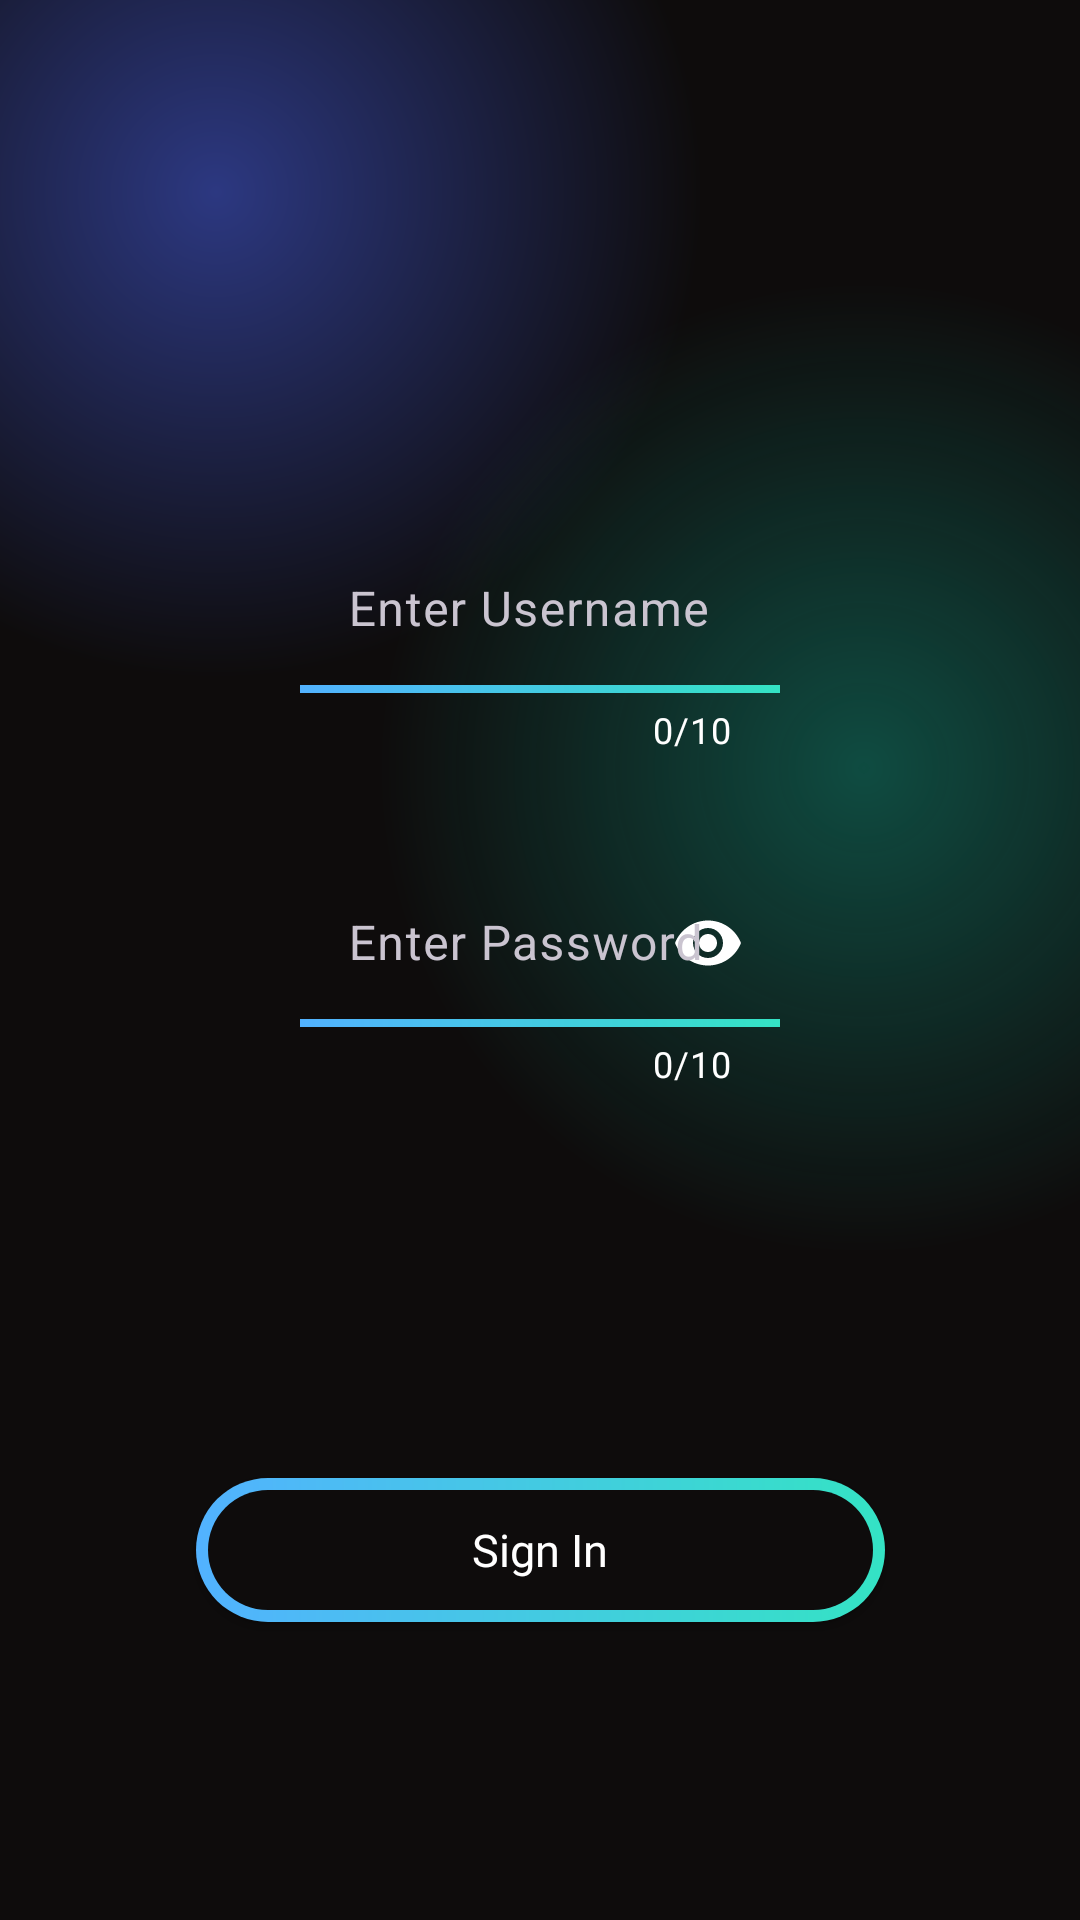

Reconstruct the res/layout file that produces this screen, plus the resources it refers to.
<!-- AndroidManifest.xml: application theme Theme.MyMovie -->
<!-- res/layout/fragment_signin.xml -->
<?xml version="1.0" encoding="utf-8"?>
<layout
    xmlns:android="http://schemas.android.com/apk/res/android"
    xmlns:app="http://schemas.android.com/apk/res-auto"
    xmlns:tools="http://schemas.android.com/tools">

    <data>
        <variable
            name="signin"
            type="com.hakangokturk.mymovie.ui.user.SigninFragment" />
    </data>

    <androidx.constraintlayout.widget.ConstraintLayout
        android:layout_width="match_parent"
        android:layout_height="match_parent"
        tools:context=".ui.user.SigninFragment"
        android:background="@drawable/gradient_color_background"
        app:layout_constraintEnd_toEndOf="parent"
        app:layout_constraintStart_toStartOf="parent"
        app:layout_constraintTop_toTopOf="parent">


        <com.google.android.material.textfield.TextInputLayout
            android:id="@+id/userNameContainerId"
            android:layout_width="match_parent"
            android:layout_height="wrap_content"
            android:layout_marginHorizontal="100dp"
            android:layout_marginTop="170dp"
            android:textSize="10sp"
            app:counterEnabled="true"
            app:counterMaxLength="10"
            app:counterTextColor="@android:color/white"
            app:layout_constraintEnd_toEndOf="parent"
            app:layout_constraintStart_toStartOf="parent"
            app:layout_constraintTop_toTopOf="parent">

            <com.google.android.material.textfield.TextInputEditText
                android:id="@+id/userNameEditTextId"
                android:layout_width="match_parent"
                android:layout_height="match_parent"
                android:background="@drawable/edittext_background"
                android:hint="Enter Username"
                android:inputType="text"
                android:lines="1"
                android:maxLength="10"
                android:textColorHint="@color/white" />

        </com.google.android.material.textfield.TextInputLayout>

        <com.google.android.material.textfield.TextInputLayout
            android:id="@+id/passwordContainerId"
            android:layout_width="match_parent"
            android:layout_height="wrap_content"
            android:layout_marginHorizontal="100dp"
            android:layout_marginTop="30dp"
            android:textSize="10sp"
            app:counterEnabled="true"
            app:counterMaxLength="10"
            app:counterTextColor="@android:color/white"
            app:layout_constraintEnd_toEndOf="parent"
            app:layout_constraintStart_toStartOf="parent"
            app:layout_constraintTop_toBottomOf="@+id/userNameContainerId"
            app:passwordToggleEnabled="true"
            app:passwordToggleTint="@color/white">

            <com.google.android.material.textfield.TextInputEditText
                android:id="@+id/passwordEditTextId"
                android:layout_width="match_parent"
                android:layout_height="match_parent"
                android:background="@drawable/edittext_background"
                android:hint="Enter Password"
                android:inputType="textPassword"
                android:lines="1"
                android:maxLength="10"
                android:textColorHint="@color/white" />

        </com.google.android.material.textfield.TextInputLayout>

        <androidx.appcompat.widget.AppCompatButton
            android:id="@+id/sigInButtonId"
            android:layout_width="wrap_content"
            android:layout_height="wrap_content"
            android:layout_marginTop="130dp"
            android:background="@drawable/button_background"
            android:ems="13"
            android:fontFamily="@font/comic"
            android:text="Sign In"
            android:textAllCaps="false"
            android:textColor="@color/white"
            android:textSize="15sp"
            android:onClick="@{signin::signInClicked}"
            app:layout_constraintEnd_toEndOf="parent"
            app:layout_constraintStart_toStartOf="parent"
            app:layout_constraintTop_toBottomOf="@+id/passwordContainerId" />


    </androidx.constraintlayout.widget.ConstraintLayout>
</layout>
<!-- resources referenced by this layout -->
<resources>
  <color name="white">#FFFFFFFF</color>
  <!-- drawable button_background (drawable) -->
  <?xml version="1.0" encoding="utf-8"?>
  <layer-list xmlns:android="http://schemas.android.com/apk/res/android">
      <item>
          <shape android:shape="rectangle">
              <corners android:radius="50dp" />
              <gradient
                  android:angle="360"
                  android:endColor="@color/lightgreen"
                  android:startColor="@color/lightblue"
                  android:type="linear" />
              <size
                  android:width="24dp"
                  android:height="24dp"/>
          </shape>
      </item>
      <item
          android:top="4dp"
          android:bottom="4dp"
          android:left="4dp"
          android:right="4dp">
          <shape
              android:shape="rectangle">
              <corners android:radius="50dp"/>
              <solid android:color="@color/blacklight"/>
          </shape>
      </item>
  </layer-list>
  <!-- drawable edittext_background (drawable) -->
  <?xml version="1.0" encoding="utf-8"?>
  <layer-list xmlns:android="http://schemas.android.com/apk/res/android">
      <item android:top="53dp">
  
          <shape android:shape="rectangle">
              <gradient
                  android:startColor="@color/lightblue"
                  android:endColor="@color/lightgreen"
                  android:type="linear"/>
              <size
                  android:width="52dp"
                  android:height="0.5dp" />
  
          </shape>
      </item>
  
  </layer-list>
  <!-- drawable gradient_color_background (drawable) -->
  <?xml version="1.0" encoding="utf-8"?>
  <layer-list
      xmlns:android="http://schemas.android.com/apk/res/android">
  
      <item>
          <shape>
              <gradient
                  android:startColor="@color/blue"
                  android:centerColor="#0E0C0C"
                  android:endColor="#0E0C0C"
                  android:type="radial"
                  android:gradientRadius="90%p"
                  android:centerX="0.2"
                  android:centerY="0.1"
                  />
          </shape>
      </item>
      <item>
          <shape>
              <gradient
                  android:startColor="@color/green"
                  android:centerColor="@android:color/transparent"
                  android:endColor="@android:color/transparent"
                  android:type="radial"
                  android:gradientRadius="90%p"
                  android:centerX="0.8"
                  android:centerY="0.4"
                  />
          </shape>
  
      </item>
  </layer-list>
  <style name="Theme.MyMovie" parent="Base.Theme.MyMovie" />
  <color name="lightgreen">#34e3c4</color>
  <color name="lightblue">#FF52B2FF</color>
  <color name="blacklight">#0E0C0C</color>
  <color name="blue">#FF2C3881</color>
  <color name="green">#800f8a75</color>
  <style name="Base.Theme.MyMovie" parent="Theme.Material3.Dark.NoActionBar">
          
          
          <item name="android:windowFullscreen">true</item>
      </style>
</resources>
